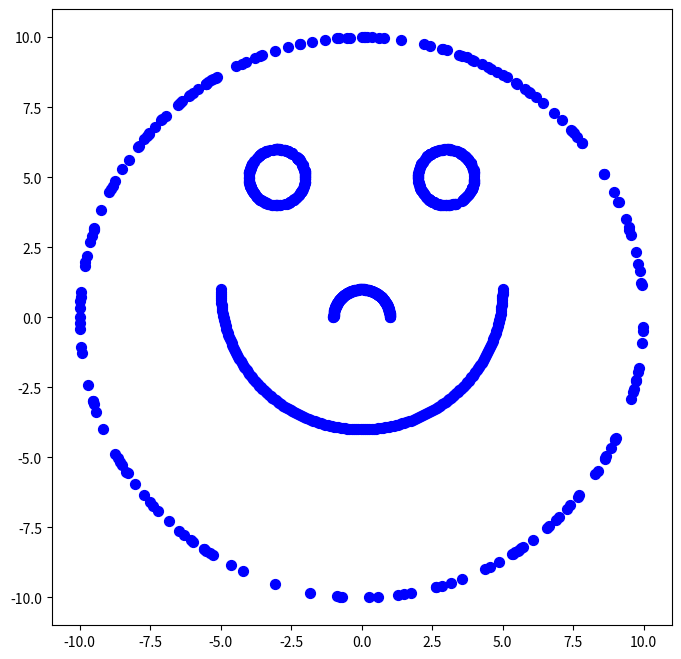

Here is the Python script that generated this plot:
import numpy as np
import numpy.linalg as lin
import numpy.random as rnd
from matplotlib import pyplot as plt


def getFigure( sizex = 7, sizey = 7 ):
    fig = plt.figure( figsize = (sizex, sizey) )
    return fig

def plot2D( X, fig, color = 'r', marker = '+', size = 100, empty = False ):
    plt.figure( fig.number )
    if empty:
        plt.scatter( X[:,0], X[:,1], s = size, facecolors = 'none', edgecolors = color, marker = marker  )
    else:
        plt.scatter( X[:,0], X[:,1], s = size, c = color, marker = marker )


def genCrescentData( d, n, mu, r, flipped = False ):
    X = np.vstack( (np.cos( np.linspace( 0, np.pi, n ) ), np.sin( np.linspace( 0, np.pi, n ) ) ) ).T
    if flipped:
        X[:,1] = -np.abs( X[:,1] )
    else:
        X[:,1] = np.abs( X[:,1] )
    X = (X * r) + mu
    return X

def genSphericalData( d, n, mu, r ):
    X = rnd.normal( 0, 1, (n, d) )
    norms = lin.norm( X, axis = 1 )
    X = X / norms[:, np.newaxis]
    X = (X * r) + mu
    return X

d = 2
n = 200

mu1 = np.array( [0,0] )
mu2 = np.array( [0,1] )
mu3 = np.array( [0,0] )
mu4 = np.array( [-3,5] )
mu5 = np.array( [3,5] )

tmp1 = genCrescentData( d, n, mu1, 1 )
tmp2 = genCrescentData( d, n, mu2, 5, flipped = True )
tmp3 = genSphericalData( d, n, mu3, 10 )
tmp4 = genSphericalData( d, n, mu4, 1 )
tmp5 = genSphericalData( d, n, mu5, 1 )
X = np.vstack( (tmp1, tmp2, tmp3, tmp4, tmp5) )

fig = getFigure( 8, 8 )
plot2D( X, fig, size = 50, color = 'b', marker = 'o' )

